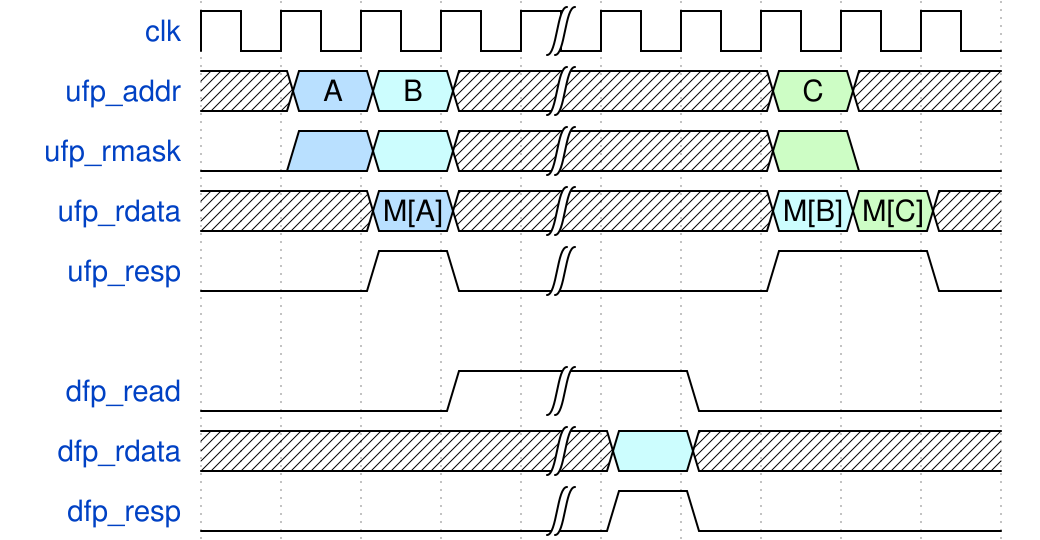

The timing diagram above was drawn with WaveDrom. Write its source.

{signal:
  [
    {name: "clk"       , wave: "p...|....."},
    {name: "ufp_addr"  , wave: "x56x|..7x.", data: ["A", "B", "C"]},
    {name: "ufp_rmask" , wave: "056x|..70."},
    {name: "ufp_rdata" , wave: "x.5x|..67x", data: ["M[A]", "M[B]", "M[C]"]},
    {name: "ufp_resp"  , wave: "0.10|..1.0"},
    {},
    {name: "dfp_read"  , wave: "0..1|.0..."},
    {name: "dfp_rdata" , wave: "x...|6x..."},
    {name: "dfp_resp"  , wave: "0...|10..."}
  ],
  config: { hscale: 1 }
}
